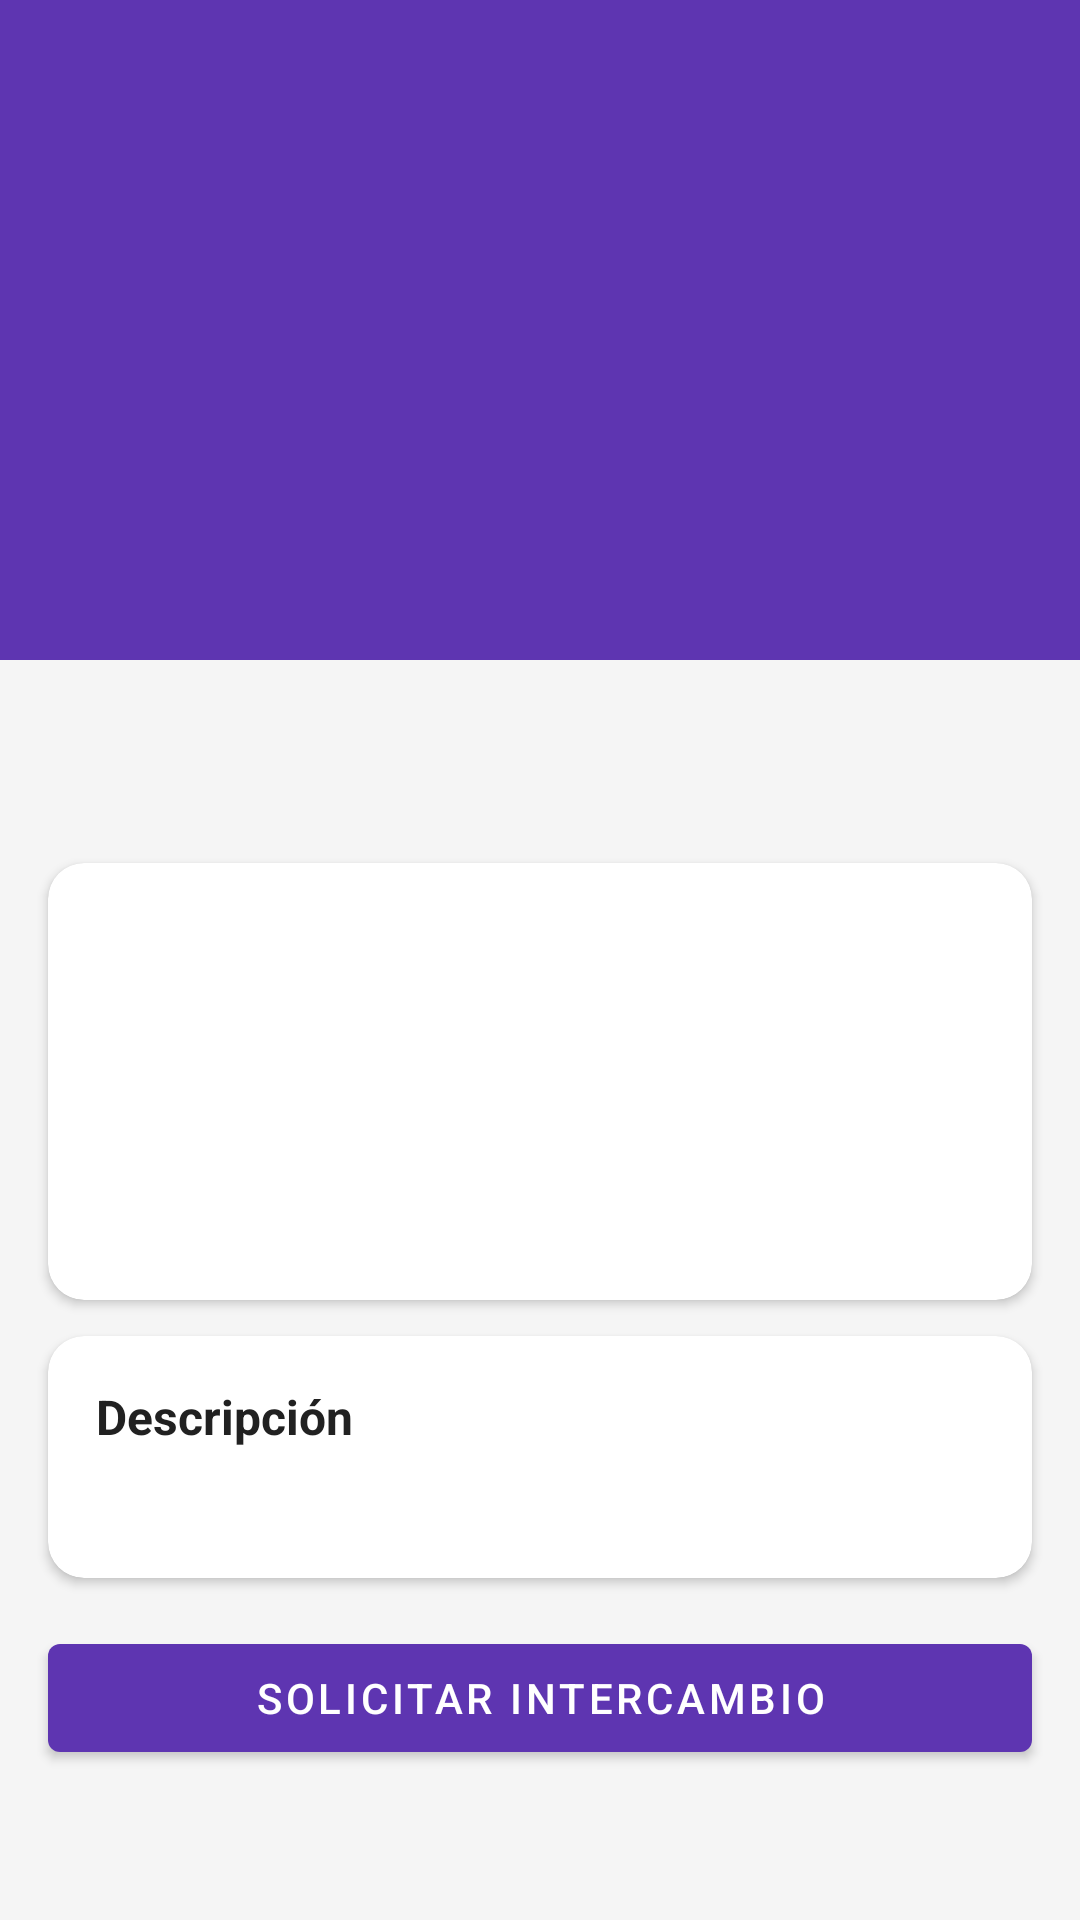

Layout XML and referenced resources for this Android screen:
<!-- AndroidManifest.xml: application theme Theme.BookShare -->
<!-- res/layout/fragment_book_detail.xml -->
<?xml version="1.0" encoding="utf-8"?>
<androidx.core.widget.NestedScrollView
    xmlns:android="http://schemas.android.com/apk/res/android"
    xmlns:app="http://schemas.android.com/apk/res-auto"
    android:layout_width="match_parent"
    android:layout_height="match_parent"
    android:background="@color/background">

    <androidx.constraintlayout.widget.ConstraintLayout
        android:layout_width="match_parent"
        android:layout_height="wrap_content"
        android:paddingBottom="32dp">

        
        <View
            android:id="@+id/heroBackground"
            android:layout_width="0dp"
            android:layout_height="220dp"
            android:background="@color/primary"
            app:layout_constraintEnd_toEndOf="parent"
            app:layout_constraintStart_toStartOf="parent"
            app:layout_constraintTop_toTopOf="parent" />

        <ImageView
            android:id="@+id/ivCover"
            android:layout_width="120dp"
            android:layout_height="170dp"
            android:layout_marginTop="24dp"
            android:elevation="8dp"
            android:scaleType="centerCrop"
            app:layout_constraintEnd_toEndOf="parent"
            app:layout_constraintStart_toStartOf="parent"
            app:layout_constraintTop_toTopOf="parent" />

        <TextView
            android:id="@+id/tvTitle"
            android:layout_width="0dp"
            android:layout_height="wrap_content"
            android:layout_marginHorizontal="24dp"
            android:layout_marginTop="24dp"
            android:gravity="center"
            android:textColor="@color/text_primary"
            android:textSize="22sp"
            android:textStyle="bold"
            app:layout_constraintEnd_toEndOf="parent"
            app:layout_constraintStart_toStartOf="parent"
            app:layout_constraintTop_toBottomOf="@id/ivCover" />

        <TextView
            android:id="@+id/tvAuthor"
            android:layout_width="0dp"
            android:layout_height="wrap_content"
            android:layout_marginHorizontal="24dp"
            android:layout_marginTop="4dp"
            android:gravity="center"
            android:textColor="@color/text_secondary"
            android:textSize="15sp"
            app:layout_constraintEnd_toEndOf="parent"
            app:layout_constraintStart_toStartOf="parent"
            app:layout_constraintTop_toBottomOf="@id/tvTitle" />

        
        <com.google.android.material.card.MaterialCardView
            android:id="@+id/cardInfo"
            android:layout_width="0dp"
            android:layout_height="wrap_content"
            android:layout_marginHorizontal="16dp"
            android:layout_marginTop="16dp"
            app:cardCornerRadius="12dp"
            app:cardElevation="2dp"
            app:layout_constraintEnd_toEndOf="parent"
            app:layout_constraintStart_toStartOf="parent"
            app:layout_constraintTop_toBottomOf="@id/tvAuthor">

            <LinearLayout
                android:layout_width="match_parent"
                android:layout_height="wrap_content"
                android:orientation="vertical"
                android:padding="16dp">

                <TextView
                    android:id="@+id/tvAvailability"
                    android:layout_width="wrap_content"
                    android:layout_height="wrap_content"
                    android:textSize="14sp"
                    android:textStyle="bold" />

                <TextView
                    android:id="@+id/tvGenre"
                    android:layout_width="wrap_content"
                    android:layout_height="wrap_content"
                    android:layout_marginTop="8dp"
                    android:textColor="@color/text_secondary"
                    android:textSize="13sp" />

                <TextView
                    android:id="@+id/tvIsbn"
                    android:layout_width="wrap_content"
                    android:layout_height="wrap_content"
                    android:layout_marginTop="4dp"
                    android:textColor="@color/text_secondary"
                    android:textSize="13sp" />

                <TextView
                    android:id="@+id/tvPages"
                    android:layout_width="wrap_content"
                    android:layout_height="wrap_content"
                    android:layout_marginTop="4dp"
                    android:textColor="@color/text_secondary"
                    android:textSize="13sp" />

                <TextView
                    android:id="@+id/tvOwner"
                    android:layout_width="wrap_content"
                    android:layout_height="wrap_content"
                    android:layout_marginTop="8dp"
                    android:textColor="@color/primary"
                    android:textSize="13sp"
                    android:textStyle="bold" />

            </LinearLayout>
        </com.google.android.material.card.MaterialCardView>

        
        <com.google.android.material.card.MaterialCardView
            android:id="@+id/cardDescription"
            android:layout_width="0dp"
            android:layout_height="wrap_content"
            android:layout_marginHorizontal="16dp"
            android:layout_marginTop="12dp"
            app:cardCornerRadius="12dp"
            app:cardElevation="2dp"
            app:layout_constraintEnd_toEndOf="parent"
            app:layout_constraintStart_toStartOf="parent"
            app:layout_constraintTop_toBottomOf="@id/cardInfo">

            <LinearLayout
                android:layout_width="match_parent"
                android:layout_height="wrap_content"
                android:orientation="vertical"
                android:padding="16dp">

                <TextView
                    android:layout_width="wrap_content"
                    android:layout_height="wrap_content"
                    android:text="@string/description"
                    android:textColor="@color/text_primary"
                    android:textSize="16sp"
                    android:textStyle="bold" />

                <TextView
                    android:id="@+id/tvDescription"
                    android:layout_width="match_parent"
                    android:layout_height="wrap_content"
                    android:layout_marginTop="8dp"
                    android:textColor="@color/text_secondary"
                    android:textSize="14sp"
                    android:lineSpacingMultiplier="1.4" />

            </LinearLayout>
        </com.google.android.material.card.MaterialCardView>

        
        <com.google.android.material.button.MaterialButton
            android:id="@+id/btnContact"
            android:layout_width="0dp"
            android:layout_height="wrap_content"
            android:layout_marginHorizontal="16dp"
            android:layout_marginTop="16dp"
            android:text="@string/btn_request_exchange"
            app:layout_constraintEnd_toEndOf="parent"
            app:layout_constraintStart_toStartOf="parent"
            app:layout_constraintTop_toBottomOf="@id/cardDescription" />

        <com.google.android.material.button.MaterialButton
            android:id="@+id/btnDelete"
            style="@style/Widget.MaterialComponents.Button.OutlinedButton"
            android:layout_width="0dp"
            android:layout_height="wrap_content"
            android:layout_marginHorizontal="16dp"
            android:layout_marginTop="8dp"
            android:text="@string/btn_delete_book"
            android:textColor="@color/red_delete"
            android:visibility="gone"
            app:strokeColor="@color/red_delete"
            app:layout_constraintEnd_toEndOf="parent"
            app:layout_constraintStart_toStartOf="parent"
            app:layout_constraintTop_toBottomOf="@id/btnContact" />

    </androidx.constraintlayout.widget.ConstraintLayout>
</androidx.core.widget.NestedScrollView>
<!-- resources referenced by this layout -->
<resources>
  <color name="background">#F5F5F5</color>
  <color name="primary">#5E35B1</color>
  <color name="red_delete">#D32F2F</color>
  <color name="text_primary">#212121</color>
  <color name="text_secondary">#757575</color>
  <string name="btn_delete_book">Eliminar mi libro</string>
  <string name="btn_request_exchange">Solicitar Intercambio</string>
  <string name="description">Descripción</string>
  <style name="Theme.BookShare" parent="Theme.MaterialComponents.DayNight.NoActionBar">
          <item name="colorPrimary">@color/primary</item>
          <item name="colorPrimaryVariant">@color/primary_dark</item>
          <item name="colorOnPrimary">@color/white</item>
          <item name="colorSecondary">@color/secondary</item>
          <item name="colorOnSecondary">@color/white</item>
          <item name="android:statusBarColor">@color/primary_dark</item>
          <item name="android:colorBackground">@color/background</item>
      </style>
  <color name="primary_dark">#4527A0</color>
  <color name="white">#FFFFFF</color>
  <color name="secondary">#FF6F00</color>
</resources>
